Labelled photos from "leaf_disease_dataset", an image-classification folder in dhawsespandan/agrisense-ai. The possible labels are: alternaria leaf spot, brown spot, gray spot, healthy leaf, rust.

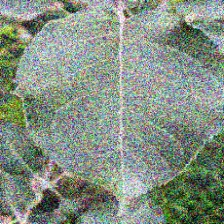
Label: healthy leaf

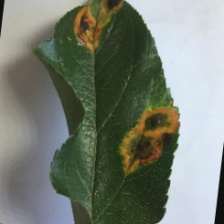
Label: rust

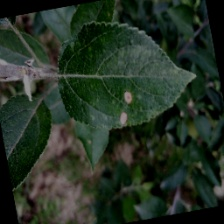
Label: gray spot

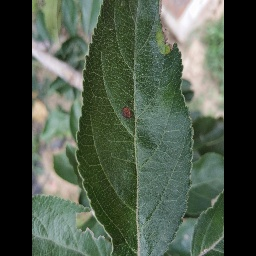
Label: alternaria leaf spot

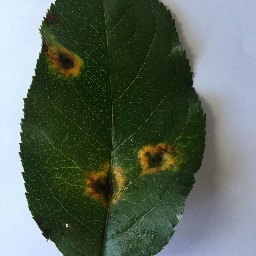
Label: rust

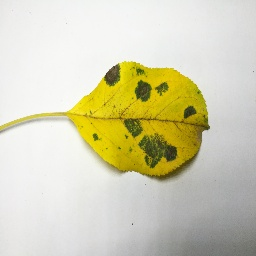
Label: brown spot
